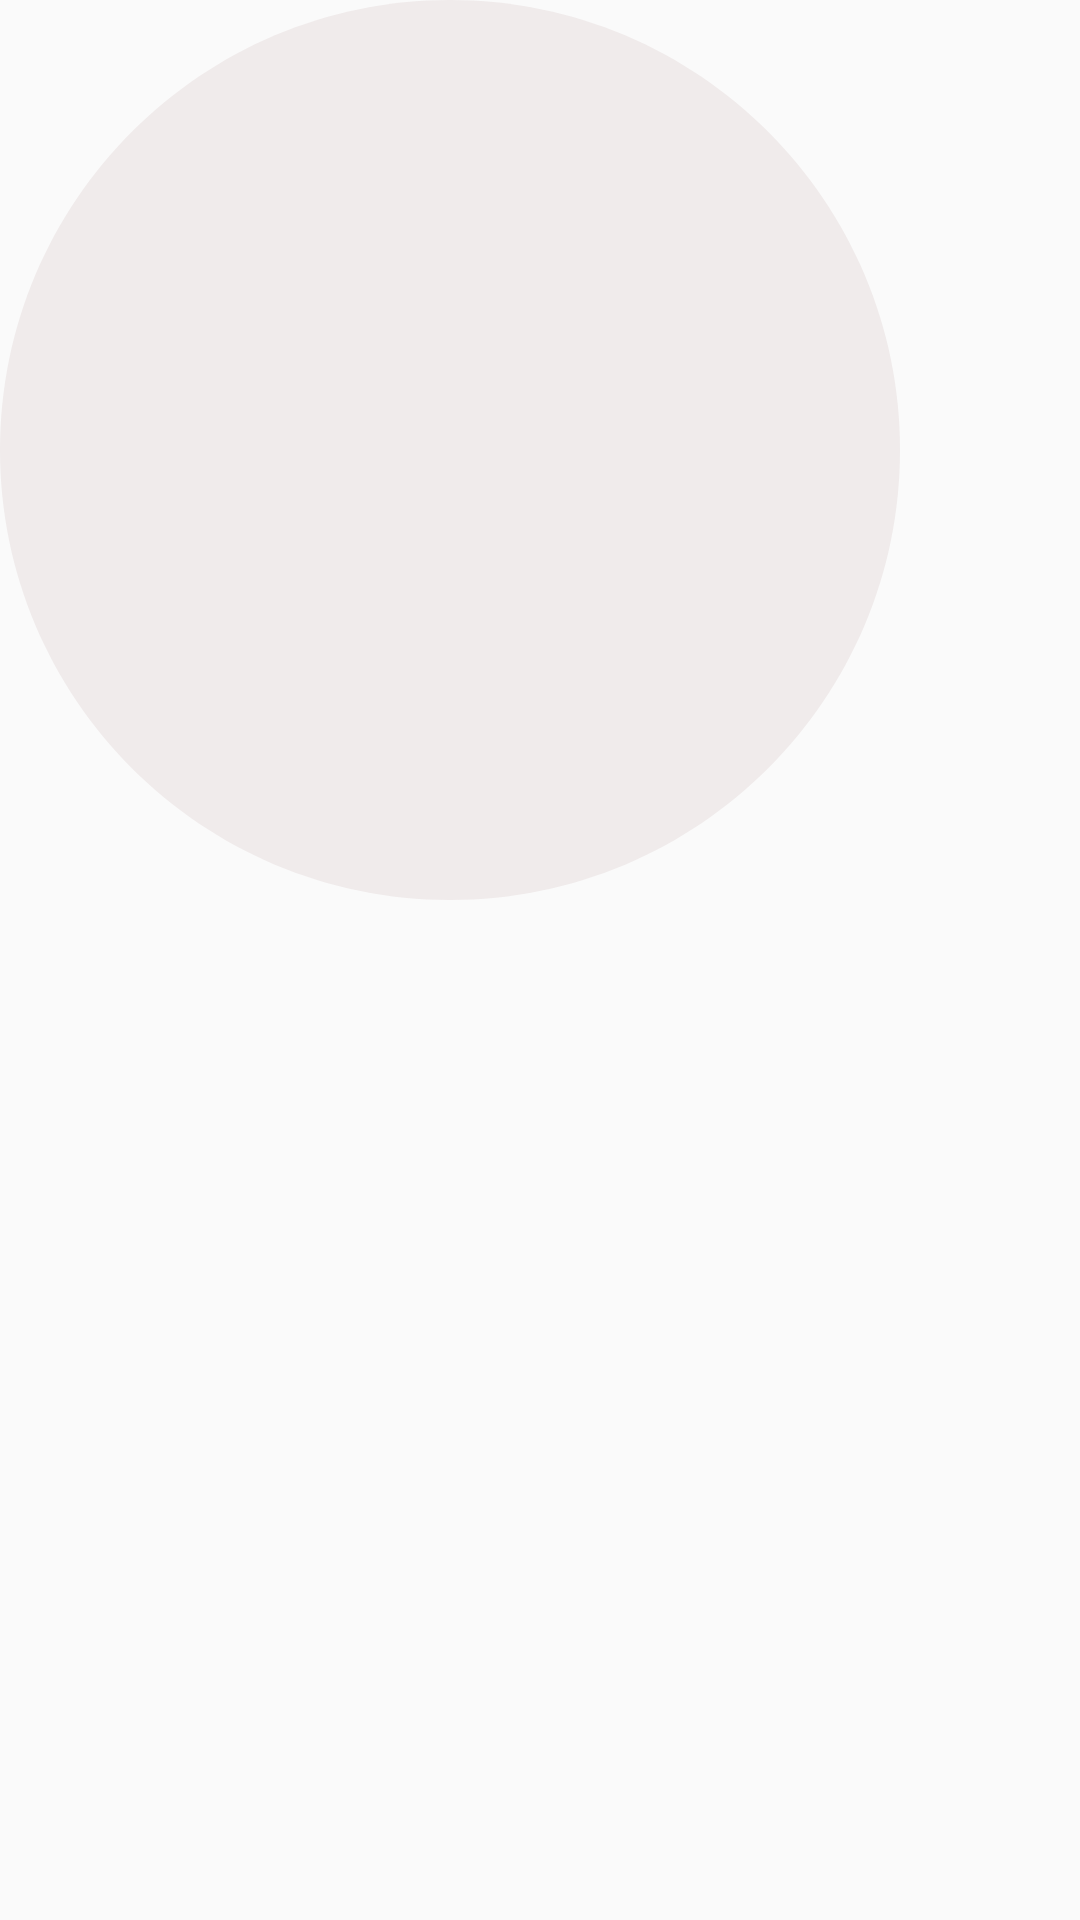

Android layout source for this screen:
<!-- AndroidManifest.xml: application theme Theme.ExploreBojonegoro -->
<!-- res/layout/image_preview_dialog.xml -->
<?xml version="1.0" encoding="utf-8"?>
<FrameLayout xmlns:android="http://schemas.android.com/apk/res/android"
    android:layout_width="wrap_content"
    android:layout_height="wrap_content"
    android:layout_gravity="center"
    android:animateLayoutChanges="true"
    android:background="@android:color/transparent"
    android:backgroundTint="#00FFFFFF"
    android:foreground="@android:color/transparent"
    android:foregroundTint="#00FFFFFF">

    <ImageView
        android:id="@+id/previewImageView"
        android:layout_width="300sp"
        android:layout_height="300sp"
        android:scaleType="centerCrop"
        android:src="@drawable/circle" />

</FrameLayout>
<!-- resources referenced by this layout -->
<resources>
  <!-- drawable circle (drawable) -->
  <?xml version="1.0" encoding="utf-8"?>
  <vector
      xmlns:android="http://schemas.android.com/apk/res/android"
      xmlns:aapt="http://schemas.android.com/aapt"
      android:width="24dp"
      android:height="24dp"
      android:viewportWidth="24"
      android:viewportHeight="24"
      >
      <group>
          <clip-path
              android:pathData="M12 0C18.6274 0 24 5.37258 24 12C24 18.6274 18.6274 24 12 24C5.37258 24 0 18.6274 0 12C0 5.37258 5.37258 0 12 0Z"
              />
          <path
              android:pathData="M0 0V24H24V0"
              android:fillColor="#F0EBEB"
              />
      </group>
  </vector>
  <style name="Theme.ExploreBojonegoro" parent="Theme.AppCompat.Light.NoActionBar">
          <item name="colorOnPrimary">#00FFFFFF</item>
          <item name="android:statusBarColor">#00FFFFFF</item>
          <item name="colorControlHighlight">@color/primary</item>
          <item name="android:fontFamily">@font/inter</item>
      </style>
  <color name="primary">#3E5CD8</color>
</resources>
